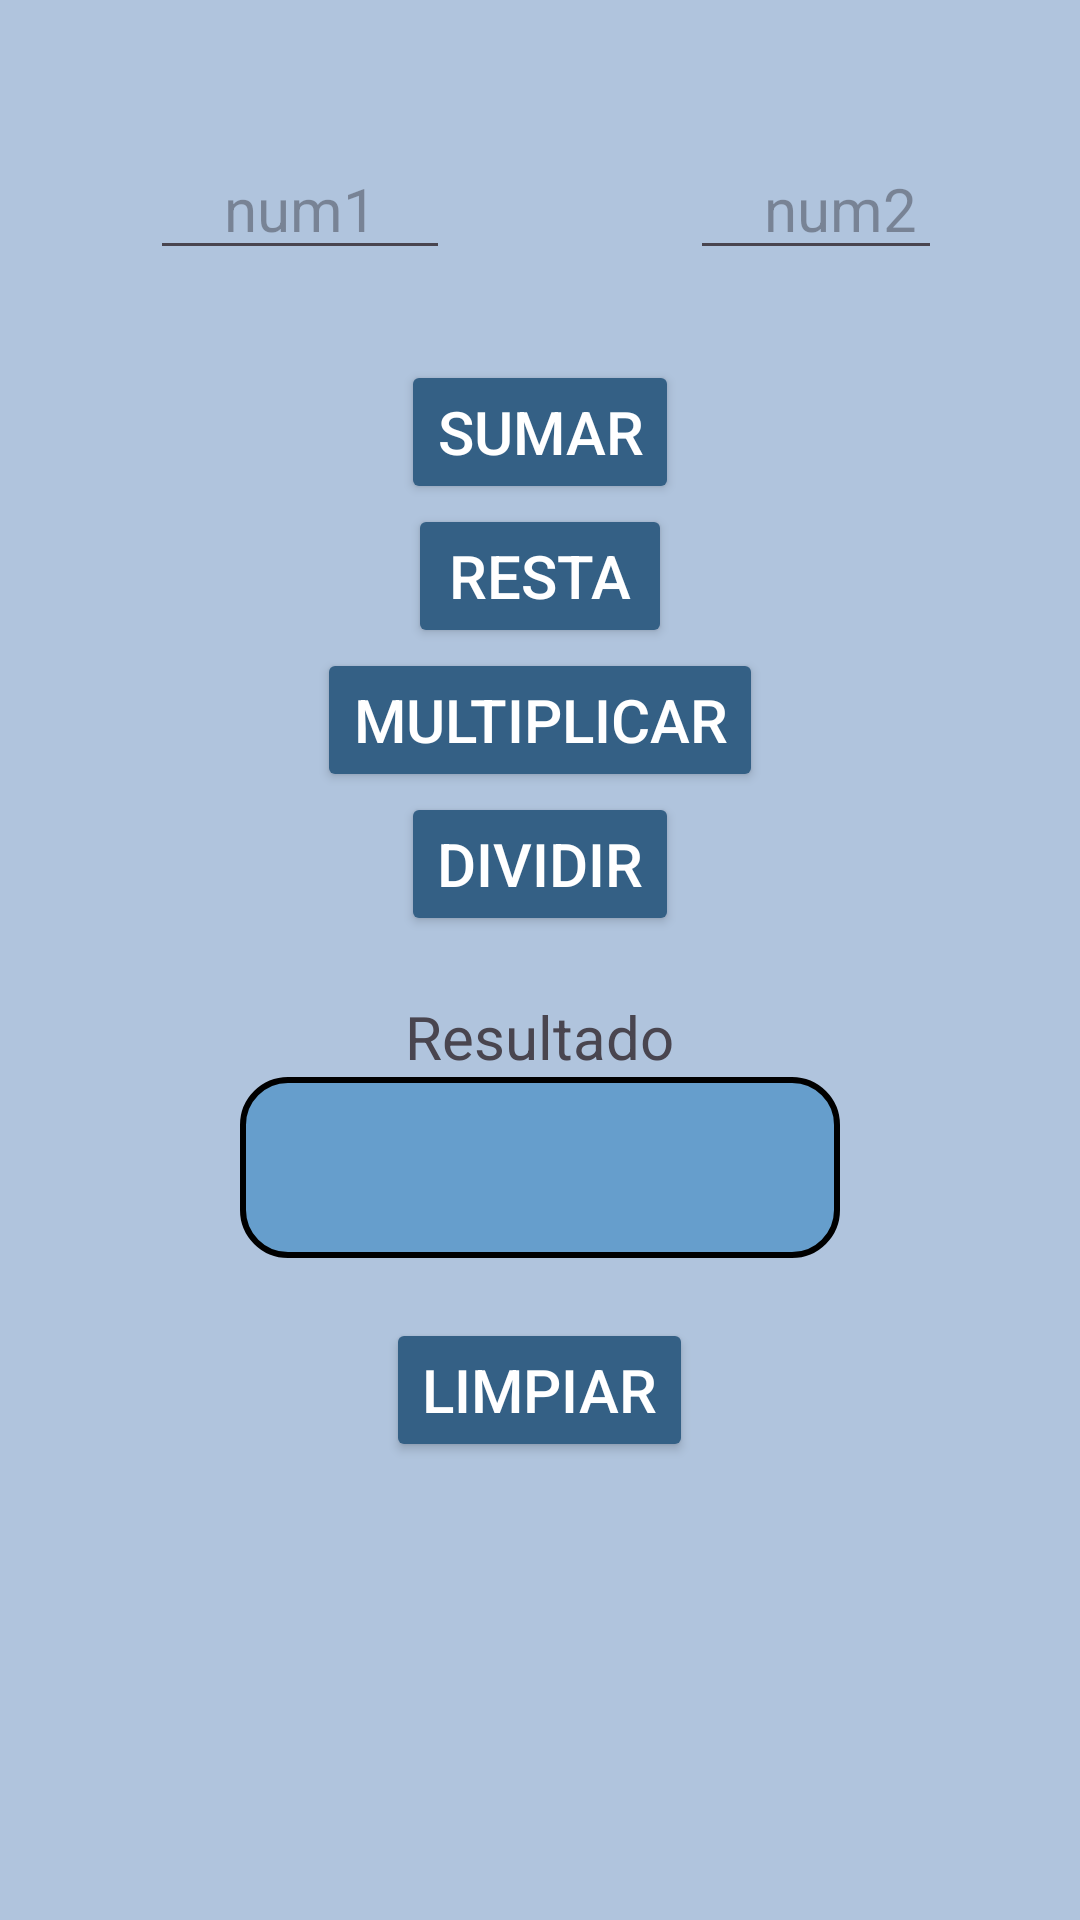

Here is an Android app screen rendered from its layout file. Give the layout XML and the strings, colors and styles it references.
<!-- AndroidManifest.xml: application theme Theme.MyFirstApp -->
<!-- res/layout/activity_main.xml -->
<?xml version="1.0" encoding="utf-8"?>
<LinearLayout
    xmlns:android="http://schemas.android.com/apk/res/android"
    xmlns:app="http://schemas.android.com/apk/res-auto"
    xmlns:tools="http://schemas.android.com/tools"
    android:layout_width="match_parent"
    android:layout_height="match_parent"
    android:orientation="vertical"
    android:background="?attr/colorPrimary"
    android:padding="20dp"
    tools:context=".MainActivity">

    <LinearLayout

        android:layout_width="match_parent"
        android:layout_height="wrap_content"
        android:orientation="horizontal"
        android:padding="30dp">

        <EditText
            android:id="@+id/data1"
            android:layout_width="100dp"
            android:layout_height="40dp"
            android:gravity="center"
            android:hint="num1"
            android:inputType="number"
            android:textSize="20sp" />

        <Space
            android:layout_width="20dp"
            android:layout_height="0dp" />

        <ImageView
            android:layout_width="40dp"
            android:layout_height="40dp"
            android:src="@drawable/ic_launcher_foreground" />

        <Space
            android:layout_width="20dp"
            android:layout_height="0dp" />


        <EditText
            android:id="@+id/data2"
            android:layout_width="100dp"
            android:layout_height="40dp"
            android:gravity="center"
            android:hint="num2"
            android:inputType="number"
            android:textSize="20sp" />


    </LinearLayout>

    <LinearLayout
        android:layout_width="match_parent"
        android:layout_height="wrap_content"
        android:gravity="center_horizontal"
        android:orientation="vertical">


        <Button
            android:id="@+id/btnPlus"
            android:layout_width="wrap_content"
            android:layout_height="wrap_content"
            android:text="@string/var_plus"
            android:textSize="20sp"
            android:textColor="@color/white"
            android:backgroundTint="?attr/colorAccent" />

        <Button
            android:id="@+id/btnSubtrac"
            android:layout_width="wrap_content"
            android:layout_height="wrap_content"
            android:text="@string/var_subtrac"
            android:textSize="20sp"
            android:textColor="@color/white"
            android:backgroundTint="?attr/colorAccent" />

        <Button
            android:id="@+id/btnMultiply"
            android:layout_width="wrap_content"
            android:layout_height="wrap_content"
            android:text="@string/var_multiply"
            android:textSize="20sp"
            android:textColor="@color/white"
            android:backgroundTint="?attr/colorAccent" />

        <Button
            android:id="@+id/btnSplit"
            android:layout_width="wrap_content"
            android:layout_height="wrap_content"
            android:text="@string/var_split"
            android:textSize="20sp"
            android:textColor="@color/white"
            android:backgroundTint="?attr/colorAccent" />


        <Space
            android:layout_width="0dp"
            android:layout_height="20dp" />


        <TextView
            android:layout_width="wrap_content"
            android:layout_height="wrap_content"
            android:text="@string/result"
            android:textSize="20sp" />

        <TextView
            android:id="@+id/Result"
            android:layout_width="200dp"
            android:layout_height="wrap_content"
            android:background="@drawable/background_text"
            android:gravity="center"
            android:padding="10dp"
            android:textSize="30sp"
            android:textStyle="bold"
            tools:text="6000" />

        <Space
            android:layout_width="0dp"
            android:layout_height="20dp" />

        <Button
            android:id="@+id/btnCleam"
            android:layout_width="wrap_content"
            android:layout_height="wrap_content"
            android:text="@string/var_cleam"
            android:textSize="20sp"
            android:textColor="@color/white"
            android:backgroundTint="?attr/colorAccent" />



    </LinearLayout>

</LinearLayout>
<!-- resources referenced by this layout -->
<resources>
  <color name="white">#FFFFFFFF</color>
  <!-- drawable background_text (drawable) -->
  <?xml version="1.0" encoding="utf-8"?>
  <selector xmlns:android="http://schemas.android.com/apk/res/android">
      <item>
          <shape android:shape="rectangle">
  
              <solid android:color="@color/rose" />
              <corners android:radius="15dp" />
              <stroke android:width="2dp"/>
  
          </shape>
      </item>
  </selector>
  <string name="result">Resultado</string>
  <string name="var_cleam">limpiar</string>
  <string name="var_multiply">multiplicar</string>
  <string name="var_plus">sumar</string>
  <string name="var_split">dividir</string>
  <string name="var_subtrac">Resta</string>
  <style name="Theme.MyFirstApp" parent="Base.Theme.MyFirstApp" />
  <color name="rose">#669ECC</color>
  <style name="Base.Theme.MyFirstApp" parent="Theme.Material3.DayNight">
         <item name="colorPrimary">@color/screem</item>
         <item name="colorAccent">@color/button</item>
      </style>
  <color name="screem">#B0C4DD</color>
  <color name="button">#346085</color>
</resources>
